Run: headless pygame with SDL's dummy video driver; simulated clock (each Clock.tick advances the game by its frame time, no real sleeping); random seed 0; keys injected as events and as key.get_pressed() state; no mouse input.
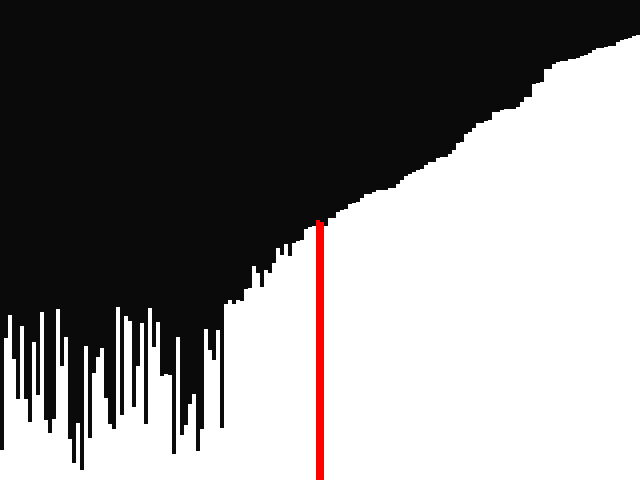
Frame 1 of 4 · flips 1–60 · no input
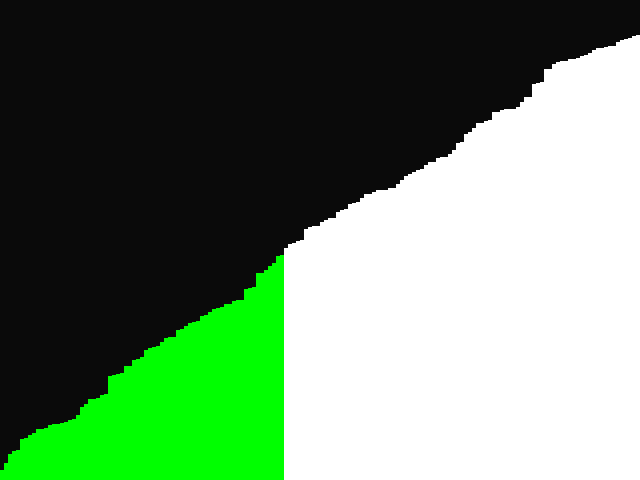
Frame 2 of 4 · flips 61–180 · tapped SPACE, RETURN · held RIGHT (→), D
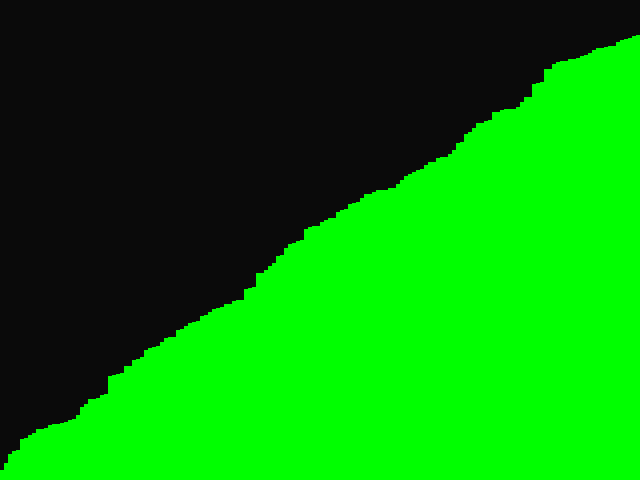
Frame 3 of 4 · flips 181–300 · held DOWN (↓), S
Frame 4 of 4 · flips 301–420 · held LEFT (←), A, UP (↑), W · screen unchanged from frame 3, image omitted

The pygame program that drew these frames:

import pygame, sys, random

WHITE = (255, 255, 255)
RED = (255, 0, 0)
GREEN = (0, 255, 0)

WIDTH = 640
HEIGHT = 480
win_size = (WIDTH, HEIGHT)

pygame.init()

win = pygame.display.set_mode(win_size)
pygame.display.set_caption('Selection Sort Visualization')
clock = pygame.time.Clock()

n = 4

w = int(WIDTH/n)
h_arr = []
state = []
for i in range(w):
    height = random.randint(10, 450)
    h_arr.append(height)
    state.append(1)


counter = 0

def partition(arr, start, end):
    for i in range(start, end):
        state[i] = 0
    i = start
    pivot = arr[end]
    state[start] = 0
    for j in range(start, end):
        if arr[j] < pivot:
            arr[i], arr[j] = arr[j], arr[i]
            state[i] = 1
            i += 1
            state[i] = 0

    arr[i], arr[end] = arr[end], arr[i]
    return i

def quickSort(arr, start, end):
    size = end - start + 1
    stack = [0] * (size) 
  
    # initialize top of stack 
    top = -1
  
    # push initial values of l and h to stack 
    top = top + 1
    stack[top] = start 
    top = top + 1
    stack[top] = end 
  
    # Keep popping from stack while is not empty 
    while top >= 0: 
  
        # Pop h and l 
        end = stack[top] 
        top = top - 1
        start = stack[top] 
        top = top - 1
  
        # Set pivot element at its correct position in 
        # sorted array 
        p = partition( arr, start, end ) 
  
        # If there are elements on left side of pivot, 
        # then push left side to stack 
        if p-1 > start: 
            top = top + 1
            stack[top] = start 
            top = top + 1
            stack[top] = p - 1
  
        # If there are elements on right side of pivot, 
        # then push right side to stack 
        if p + 1 < end: 
            top = top + 1
            stack[top] = p + 1
            top = top + 1
            stack[top] = end 

def draw(win, h_arr):
    win.fill((10, 10, 10))
    for i in range(len(h_arr)):
        if state[i] == 0:
            color = RED
        elif state[i] == 2:
            color = GREEN  
        else:
            color = WHITE
        pygame.draw.rect(win, color, pygame.Rect(int(i*n), HEIGHT - h_arr[i], n, h_arr[i]))


end = len(h_arr) - 1
start = 0
size = end - start + 1
stack = [0] * (size) 

top = -1

top = top + 1
stack[top] = 0 
top = top + 1
stack[top] = end 

j = 0

while True:
    win.fill((10, 10, 10))

    if top >= 0: 
        end = stack[top] 
        top = top - 1
        start = stack[top] 
        top = top - 1

        p = partition(h_arr, start, end)
        state[p] = 1 
        if p-1 > start: 
            top = top + 1
            stack[top] = start 
            top = top + 1
            stack[top] = p - 1
    
        if p + 1 < end: 
            top = top + 1
            stack[top] = p + 1
            top = top + 1
            stack[top] = end 
    else:
        if j < len(h_arr):
            state[j] = 2
            j += 1
        else:
            print('Done')
    
    for i in range(len(h_arr)):
        if state[i] == 0:
            color = RED
        elif state[i] == 2:
            color = GREEN  
        else:
            color = WHITE
        pygame.draw.rect(win, color, pygame.Rect(int(i*n), HEIGHT - h_arr[i], n, h_arr[i]))

    for event in pygame.event.get():
        if event.type == pygame.QUIT:
            pygame.quit()
            sys.exit()

    
    clock.tick(60)
    pygame.display.flip()
